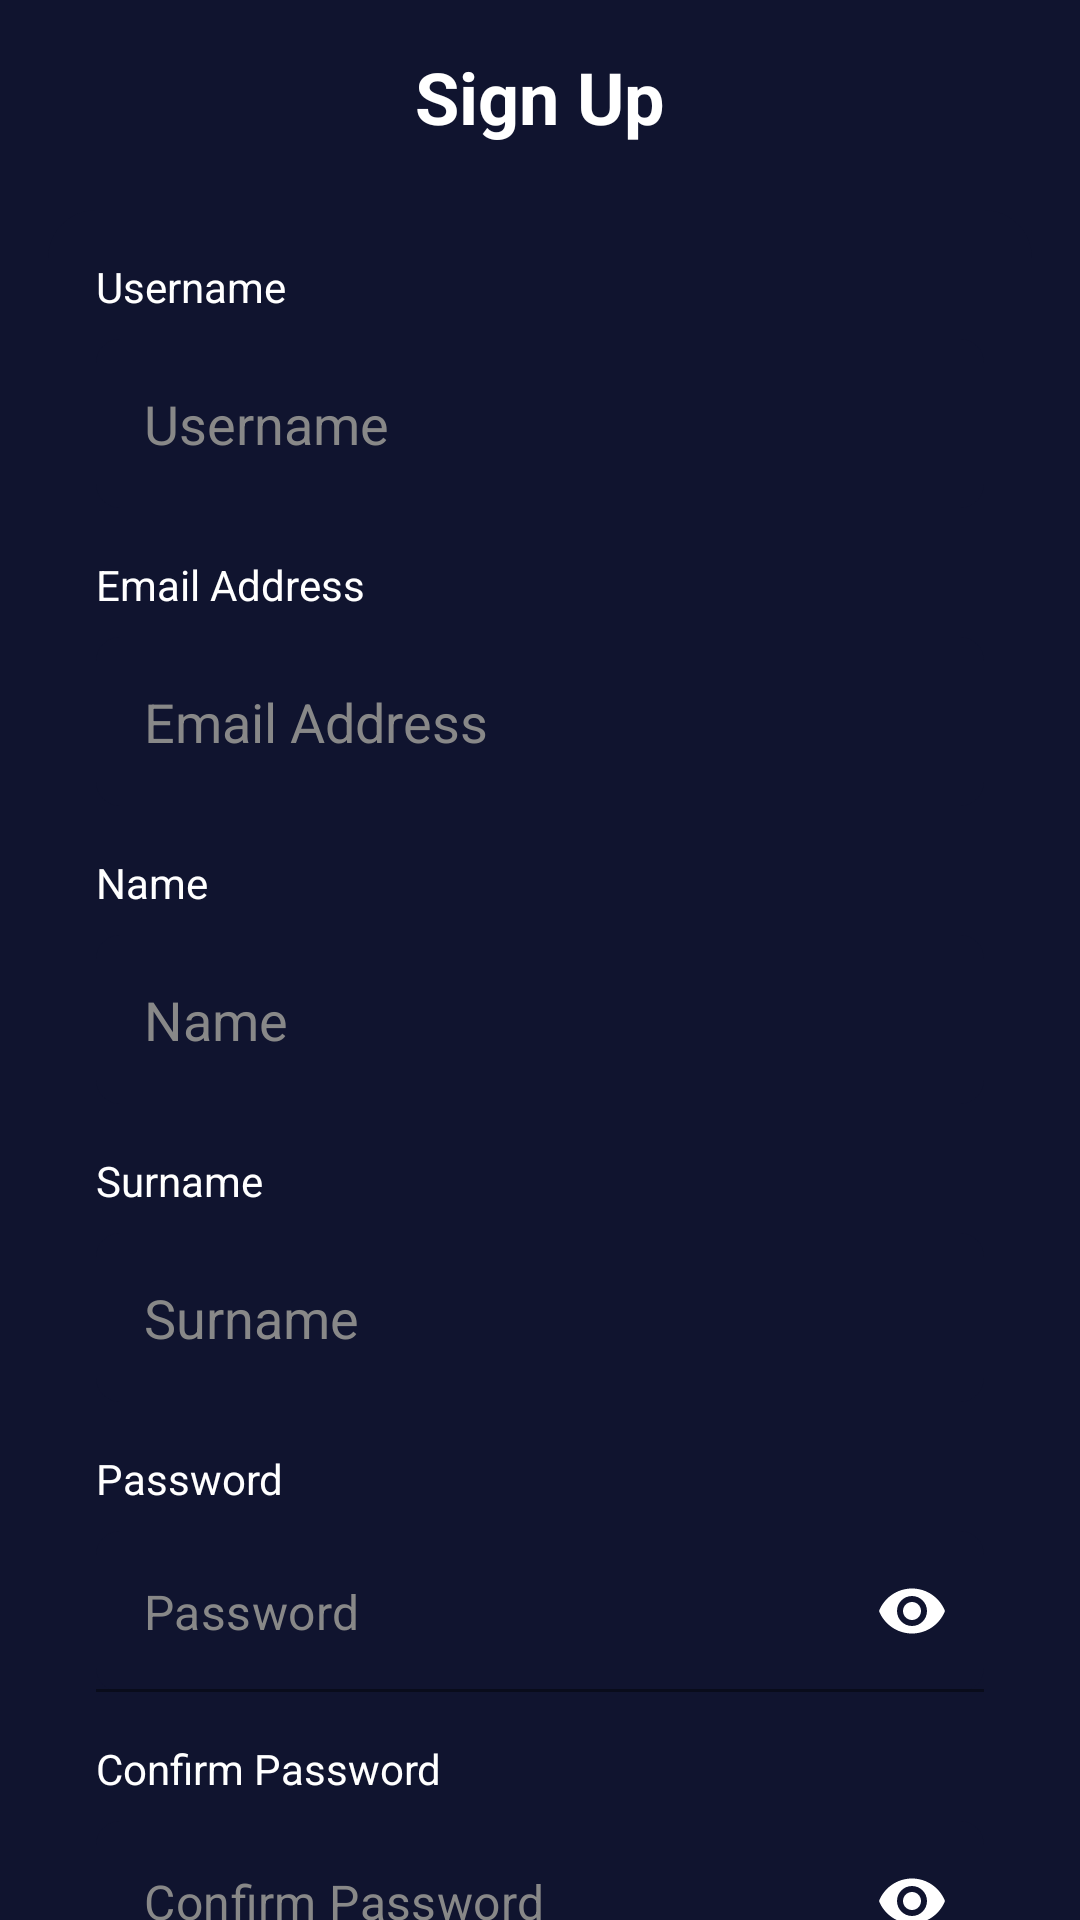

Layout XML and referenced resources for this Android screen:
<!-- AndroidManifest.xml: application theme AppTheme -->
<!-- res/layout/activity_sign_up.xml -->
<?xml version="1.0" encoding="utf-8"?>
<layout xmlns:android="http://schemas.android.com/apk/res/android"
    xmlns:app="http://schemas.android.com/apk/res-auto"
    xmlns:tools="http://schemas.android.com/tools">

    <androidx.constraintlayout.widget.ConstraintLayout
        android:layout_width="match_parent"
        android:layout_height="match_parent"
        android:background="@color/navy_blue">

        
        <ImageButton
            android:id="@+id/backButton"
            android:layout_width="48dp"
            android:layout_height="48dp"
            android:layout_marginStart="16dp"
            android:layout_marginTop="16dp"
            android:background="?attr/selectableItemBackgroundBorderless"
            android:contentDescription="Back"
            android:src="@drawable/ic_back"
            app:layout_constraintStart_toStartOf="parent"
            app:layout_constraintTop_toTopOf="parent"
            app:tint="@color/white" />

        
        <TextView
            android:id="@+id/titleText"
            android:layout_width="wrap_content"
            android:layout_height="wrap_content"
            android:text="Sign Up"
            android:textColor="@color/white"
            android:textSize="24sp"
            android:textStyle="bold"
            app:layout_constraintEnd_toEndOf="parent"
            app:layout_constraintStart_toStartOf="parent"
            app:layout_constraintTop_toTopOf="parent"
            android:layout_marginTop="16dp" />

        
        <androidx.cardview.widget.CardView
            android:layout_width="match_parent"
            android:layout_height="wrap_content"
            android:layout_marginStart="16dp"
            android:layout_marginTop="70dp"
            android:layout_marginEnd="16dp"
            app:cardBackgroundColor="@color/navy_blue"
            app:cardCornerRadius="16dp"
            app:cardElevation="0dp"
            app:layout_constraintEnd_toEndOf="parent"
            app:layout_constraintStart_toStartOf="parent"
            app:layout_constraintTop_toTopOf="parent">

            <LinearLayout
                android:layout_width="match_parent"
                android:layout_height="wrap_content"
                android:orientation="vertical"
                android:padding="16dp">

                
                <TextView
                    android:layout_width="wrap_content"
                    android:layout_height="wrap_content"
                    android:text="Username"
                    android:textColor="@color/white"
                    android:layout_marginBottom="8dp" />

                <EditText
                    android:id="@+id/signUpUsername"
                    android:layout_width="match_parent"
                    android:layout_height="wrap_content"
                    android:background="@drawable/edit_text_background"
                    android:hint="Username"
                    android:inputType="text"
                    android:padding="16dp"
                    android:textColor="@color/white"
                    android:textColorHint="@color/gray"
                    android:layout_marginBottom="16dp" />

                
                <TextView
                    android:layout_width="wrap_content"
                    android:layout_height="wrap_content"
                    android:text="Email Address"
                    android:textColor="@color/white"
                    android:layout_marginBottom="8dp" />

                <EditText
                    android:id="@+id/signUpnetemail"
                    android:layout_width="match_parent"
                    android:layout_height="wrap_content"
                    android:background="@drawable/edit_text_background"
                    android:hint="Email Address"
                    android:inputType="textEmailAddress"
                    android:padding="16dp"
                    android:textColor="@color/white"
                    android:textColorHint="@color/gray"
                    android:layout_marginBottom="16dp" />

                
                <TextView
                    android:layout_width="wrap_content"
                    android:layout_height="wrap_content"
                    android:text="Name"
                    android:textColor="@color/white"
                    android:layout_marginBottom="8dp" />

                <EditText
                    android:id="@+id/signUpName"
                    android:layout_width="match_parent"
                    android:layout_height="wrap_content"
                    android:background="@drawable/edit_text_background"
                    android:hint="Name"
                    android:inputType="text"
                    android:padding="16dp"
                    android:textColor="@color/white"
                    android:textColorHint="@color/gray"
                    android:layout_marginBottom="16dp" />

                
                <TextView
                    android:layout_width="wrap_content"
                    android:layout_height="wrap_content"
                    android:text="Surname"
                    android:textColor="@color/white"
                    android:layout_marginBottom="8dp" />

                <EditText
                    android:id="@+id/signUpSurname"
                    android:layout_width="match_parent"
                    android:layout_height="wrap_content"
                    android:background="@drawable/edit_text_background"
                    android:hint="Surname"
                    android:inputType="text"
                    android:padding="16dp"
                    android:textColor="@color/white"
                    android:textColorHint="@color/gray"
                    android:layout_marginBottom="16dp" />

                
                <TextView
                    android:layout_width="wrap_content"
                    android:layout_height="wrap_content"
                    android:text="Password"
                    android:textColor="@color/white"
                    android:layout_marginBottom="8dp" />

                <com.google.android.material.textfield.TextInputLayout
                    android:layout_width="match_parent"
                    android:layout_height="wrap_content"
                    app:passwordToggleEnabled="true"
                    app:passwordToggleTint="@color/white"
                    app:boxBackgroundColor="@android:color/transparent"
                    app:hintEnabled="false">

                    <EditText
                        android:id="@+id/signUpetpassword"
                        android:layout_width="match_parent"
                        android:layout_height="wrap_content"
                        android:background="@drawable/edit_text_background"
                        android:hint="Password"
                        android:inputType="textPassword"
                        android:padding="16dp"
                        android:textColor="@color/white"
                        android:textColorHint="@color/gray" />
                </com.google.android.material.textfield.TextInputLayout>

                
                <TextView
                    android:layout_width="wrap_content"
                    android:layout_height="wrap_content"
                    android:text="Confirm Password"
                    android:textColor="@color/white"
                    android:layout_marginTop="16dp"
                    android:layout_marginBottom="8dp" />

                <com.google.android.material.textfield.TextInputLayout
                    android:layout_width="match_parent"
                    android:layout_height="wrap_content"
                    app:passwordToggleEnabled="true"
                    app:passwordToggleTint="@color/white"
                    app:boxBackgroundColor="@android:color/transparent"
                    app:hintEnabled="false">

                    <EditText
                        android:id="@+id/signUpetconfirmpassword"
                        android:layout_width="match_parent"
                        android:layout_height="wrap_content"
                        android:background="@drawable/edit_text_background"
                        android:hint="Confirm Password"
                        android:inputType="textPassword"
                        android:padding="16dp"
                        android:textColor="@color/white"
                        android:textColorHint="@color/gray" />
                </com.google.android.material.textfield.TextInputLayout>

                
                <Button
                    android:id="@+id/signUpButton"
                    android:layout_width="match_parent"
                    android:layout_height="wrap_content"
                    android:layout_marginTop="24dp"
                    android:background="@drawable/button_background"
                    android:text="Create Account"
                    android:textAllCaps="false"
                    android:textColor="@color/white"
                    android:padding="12dp" />

                
                <TextView
                    android:id="@+id/signUpTextToSignIn"
                    android:layout_width="wrap_content"
                    android:layout_height="wrap_content"
                    android:layout_gravity="center"
                    android:layout_marginTop="16dp"
                    android:text="Already have an account? Sign In"
                    android:textColor="@color/blue" />
            </LinearLayout>
        </androidx.cardview.widget.CardView>
    </androidx.constraintlayout.widget.ConstraintLayout>
</layout>
<!-- resources referenced by this layout -->
<resources>
  <color name="blue">#3897F0</color>
  <color name="gray">#888888</color>
  <color name="navy_blue">#10142F</color>
  <color name="white">#FFFFFF</color>
  <!-- drawable button_background (drawable) -->
  <?xml version="1.0" encoding="utf-8"?>
  <shape xmlns:android="http://schemas.android.com/apk/res/android"
      android:shape="rectangle">
      <solid android:color="@color/purple_accent" />
      <corners android:radius="12dp" />
  </shape>
  <!-- drawable edit_text_background (drawable) -->
  <?xml version="1.0" encoding="utf-8"?>
  <shape xmlns:android="http://schemas.android.com/apk/res/android"
      android:shape="rectangle">
      <solid android:color="@color/navy_blue" />
      <corners android:radius="8dp" />
  </shape>
  <style name="AppTheme" parent="Theme.MaterialComponents.Light.NoActionBar">
          
          <item name="colorPrimary">@color/blue</item>
          <item name="colorPrimaryDark">@color/navy_blue</item>
          <item name="colorAccent">@color/blue</item>
          <item name="android:screenOrientation">portrait</item>
      </style>
  <color name="purple_accent">#5B68FF</color>
</resources>
